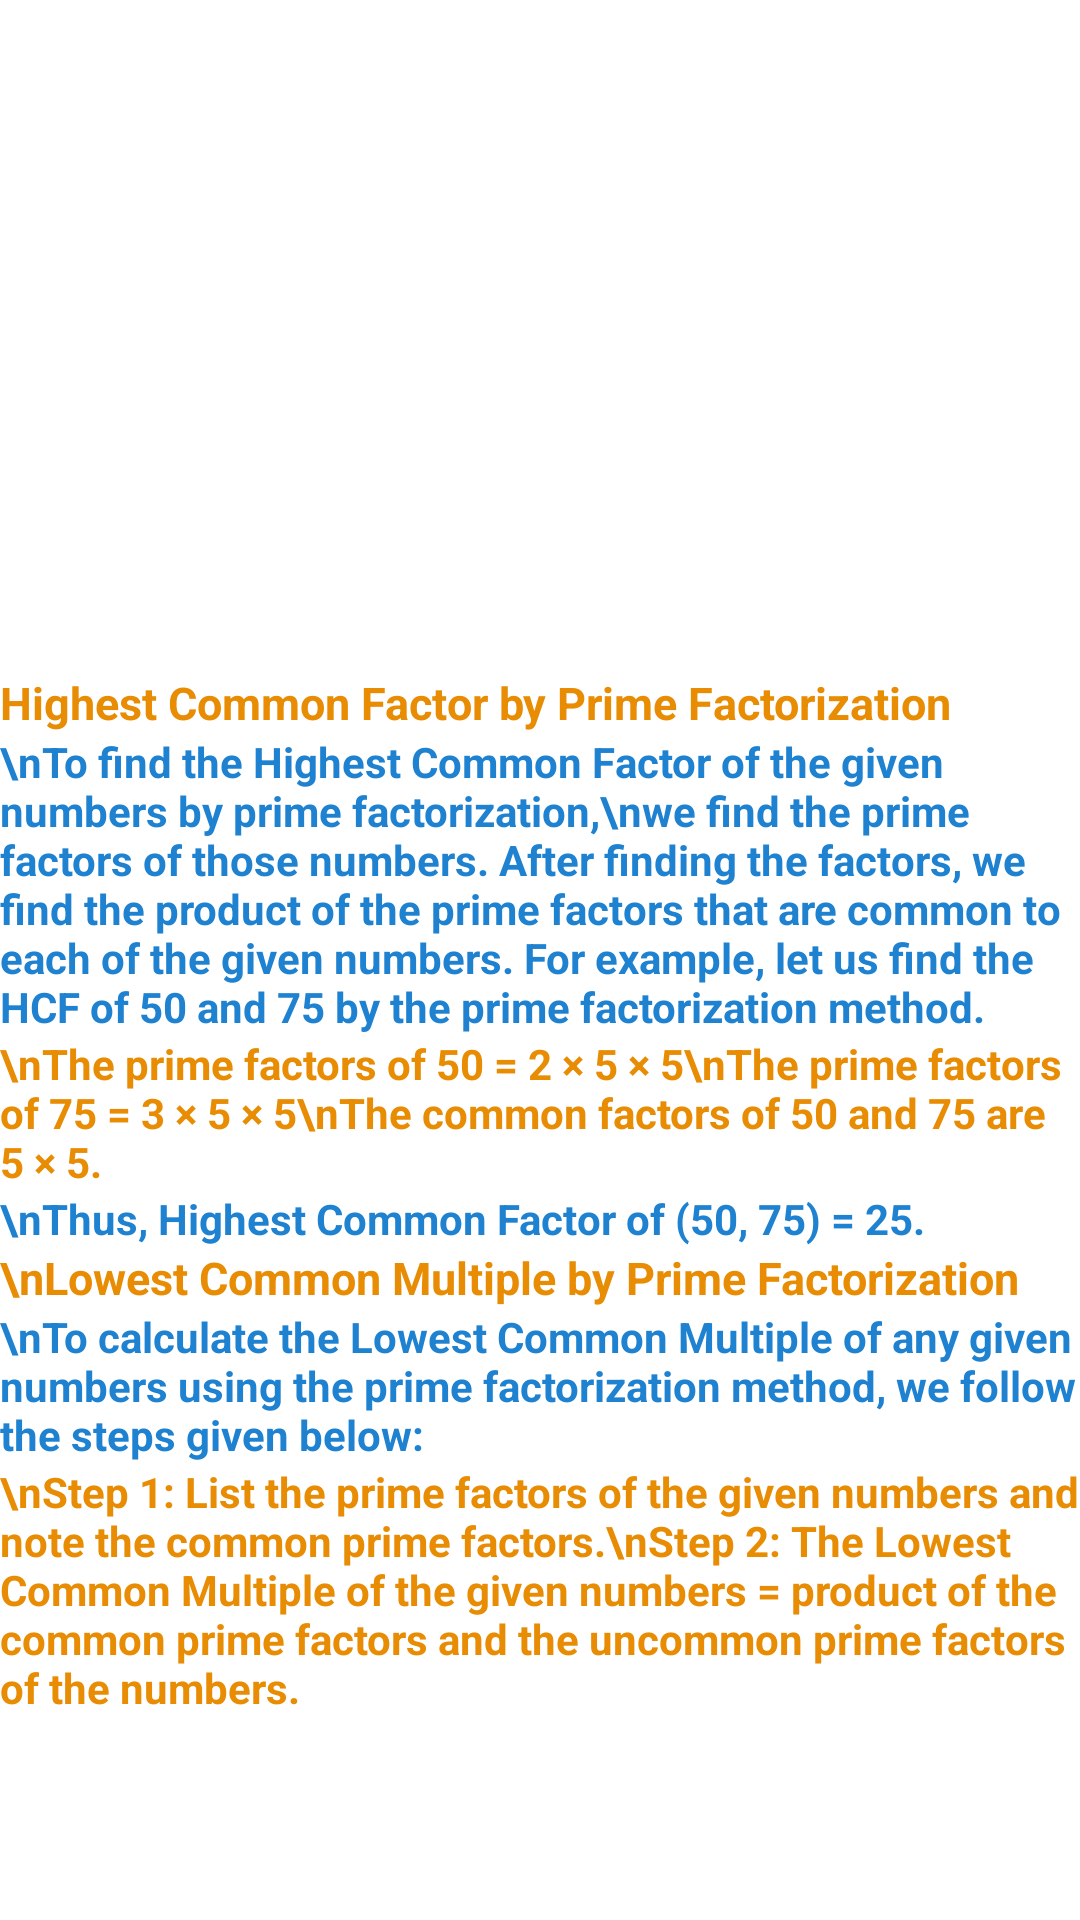

Here is an Android app screen rendered from its layout file. Give the layout XML and the strings, colors and styles it references.
<!-- AndroidManifest.xml: application theme Theme.Wiskids -->
<!-- res/layout/fragment_lcmhcf_concept.xml -->
<?xml version="1.0" encoding="utf-8"?>
<androidx.constraintlayout.widget.ConstraintLayout xmlns:android="http://schemas.android.com/apk/res/android"
    xmlns:app="http://schemas.android.com/apk/res-auto"
    xmlns:tools="http://schemas.android.com/tools"
    android:layout_width="match_parent"
    android:layout_height="match_parent">

    <LinearLayout
        android:id="@+id/lin"
        android:layout_width="match_parent"
        android:layout_height="wrap_content"
        android:layout_marginBottom="68dp"
        android:orientation="vertical"
        app:layout_constraintBottom_toBottomOf="parent"
        app:layout_constraintEnd_toEndOf="parent"
        app:layout_constraintHorizontal_bias="0.0"
        app:layout_constraintStart_toStartOf="parent">

        <TextView
            android:id="@+id/HCF"
            android:layout_width="wrap_content"
            android:layout_height="wrap_content"
            android:layout_marginTop="16dp"
            android:text="Highest Common Factor by Prime Factorization"
            android:textColor="@color/orange"
            android:textSize="15sp"
            android:textStyle="bold" />

        <TextView
            android:id="@+id/HCFdef"
            android:layout_width="wrap_content"
            android:layout_height="wrap_content"
            android:text="\nTo find the Highest Common Factor of the given numbers by prime factorization,\nwe find the prime factors of those numbers. After finding the factors, we find the product of the prime factors that are common to each of the given numbers. For example, let us find the HCF of 50 and 75 by the prime factorization method."
            android:textColor="@color/blue"
            android:textSize="14sp"
            android:textStyle="bold" />

        <TextView
            android:id="@+id/HCFex"
            android:layout_width="wrap_content"
            android:layout_height="wrap_content"
            android:text="\nThe prime factors of 50 = 2 × 5 × 5\nThe prime factors of 75 = 3 × 5 × 5\nThe common factors of 50 and 75 are 5 × 5."
            android:textColor="@color/orange"
            android:textSize="14sp"
            android:textStyle="bold" />

        <TextView
            android:id="@+id/HCFlast"
            android:layout_width="wrap_content"
            android:layout_height="wrap_content"
            android:text="\nThus, Highest Common Factor of (50, 75) = 25."
            android:textColor="@color/blue"
            android:textSize="14sp"
            android:textStyle="bold" />

        <TextView
            android:id="@+id/LCM"
            android:layout_width="wrap_content"
            android:layout_height="wrap_content"
            android:text="\nLowest Common Multiple by Prime Factorization"
            android:textColor="@color/orange"
            android:textSize="15sp"
            android:textStyle="bold" />

        <TextView
            android:id="@+id/LCMdef"
            android:layout_width="wrap_content"
            android:layout_height="wrap_content"
            android:text="\nTo calculate the Lowest Common Multiple of any given numbers using the prime factorization method, we follow the steps given below:"
            android:textColor="@color/blue"
            android:textSize="14sp"
            android:textStyle="bold" />

        <TextView
            android:id="@+id/ex"
            android:layout_width="wrap_content"
            android:layout_height="wrap_content"
            android:text="\nStep 1: List the prime factors of the given numbers and note the common prime factors.\nStep 2: The Lowest Common Multiple of the given numbers = product of the common prime factors and the uncommon prime factors of the numbers."
            android:textColor="@color/orange"
            android:textSize="14sp"
            android:textStyle="bold" />
    </LinearLayout>

    <ImageView
        android:id="@+id/lh_back1"
        android:layout_width="50dp"
        android:layout_height="50dp"
        android:layout_marginStart="13dp"
        android:layout_marginTop="75dp"
        android:src="@drawable/ic_baseline_arrow_back_24"
        app:layout_constraintStart_toStartOf="parent"
        app:layout_constraintTop_toTopOf="parent" />


</androidx.constraintlayout.widget.ConstraintLayout>
<!-- resources referenced by this layout -->
<resources>
  <color name="blue">#1F82D1</color>
  <color name="orange">#E88C04</color>
  <style name="Theme.Wiskids" parent="Theme.MaterialComponents.DayNight.DarkActionBar">
          
          <item name="colorPrimary">@color/purple_500</item>
          <item name="colorPrimaryVariant">@color/purple_700</item>
          <item name="colorOnPrimary">@color/white</item>
          
          <item name="colorSecondary">@color/teal_200</item>
          <item name="colorSecondaryVariant">@color/teal_700</item>
          <item name="colorOnSecondary">@color/black</item>
          
          <item name="android:statusBarColor" tools:targetApi="l">?attr/colorPrimaryVariant</item>
          
          <item name="android:textViewStyle">@style/customTextViewFontStyle</item>
          <item name="android:buttonStyle">@style/customButtonFontStyle</item>
          <item name="android:editTextStyle">@style/customEditTextFontStyle</item>
          <item name="android:radioButtonStyle">@style/customRadioButtonFontStyle</item>
          <item name="android:checkboxStyle">@style/customCheckboxFontStyle</item>
      </style>
  <color name="purple_500">#FF6200EE</color>
  <color name="purple_700">#FF3700B3</color>
  <color name="white">#FFFFFFFF</color>
  <color name="teal_200">#FF03DAC5</color>
  <color name="teal_700">#FF018786</color>
  <color name="black">#FF000000</color>
</resources>
